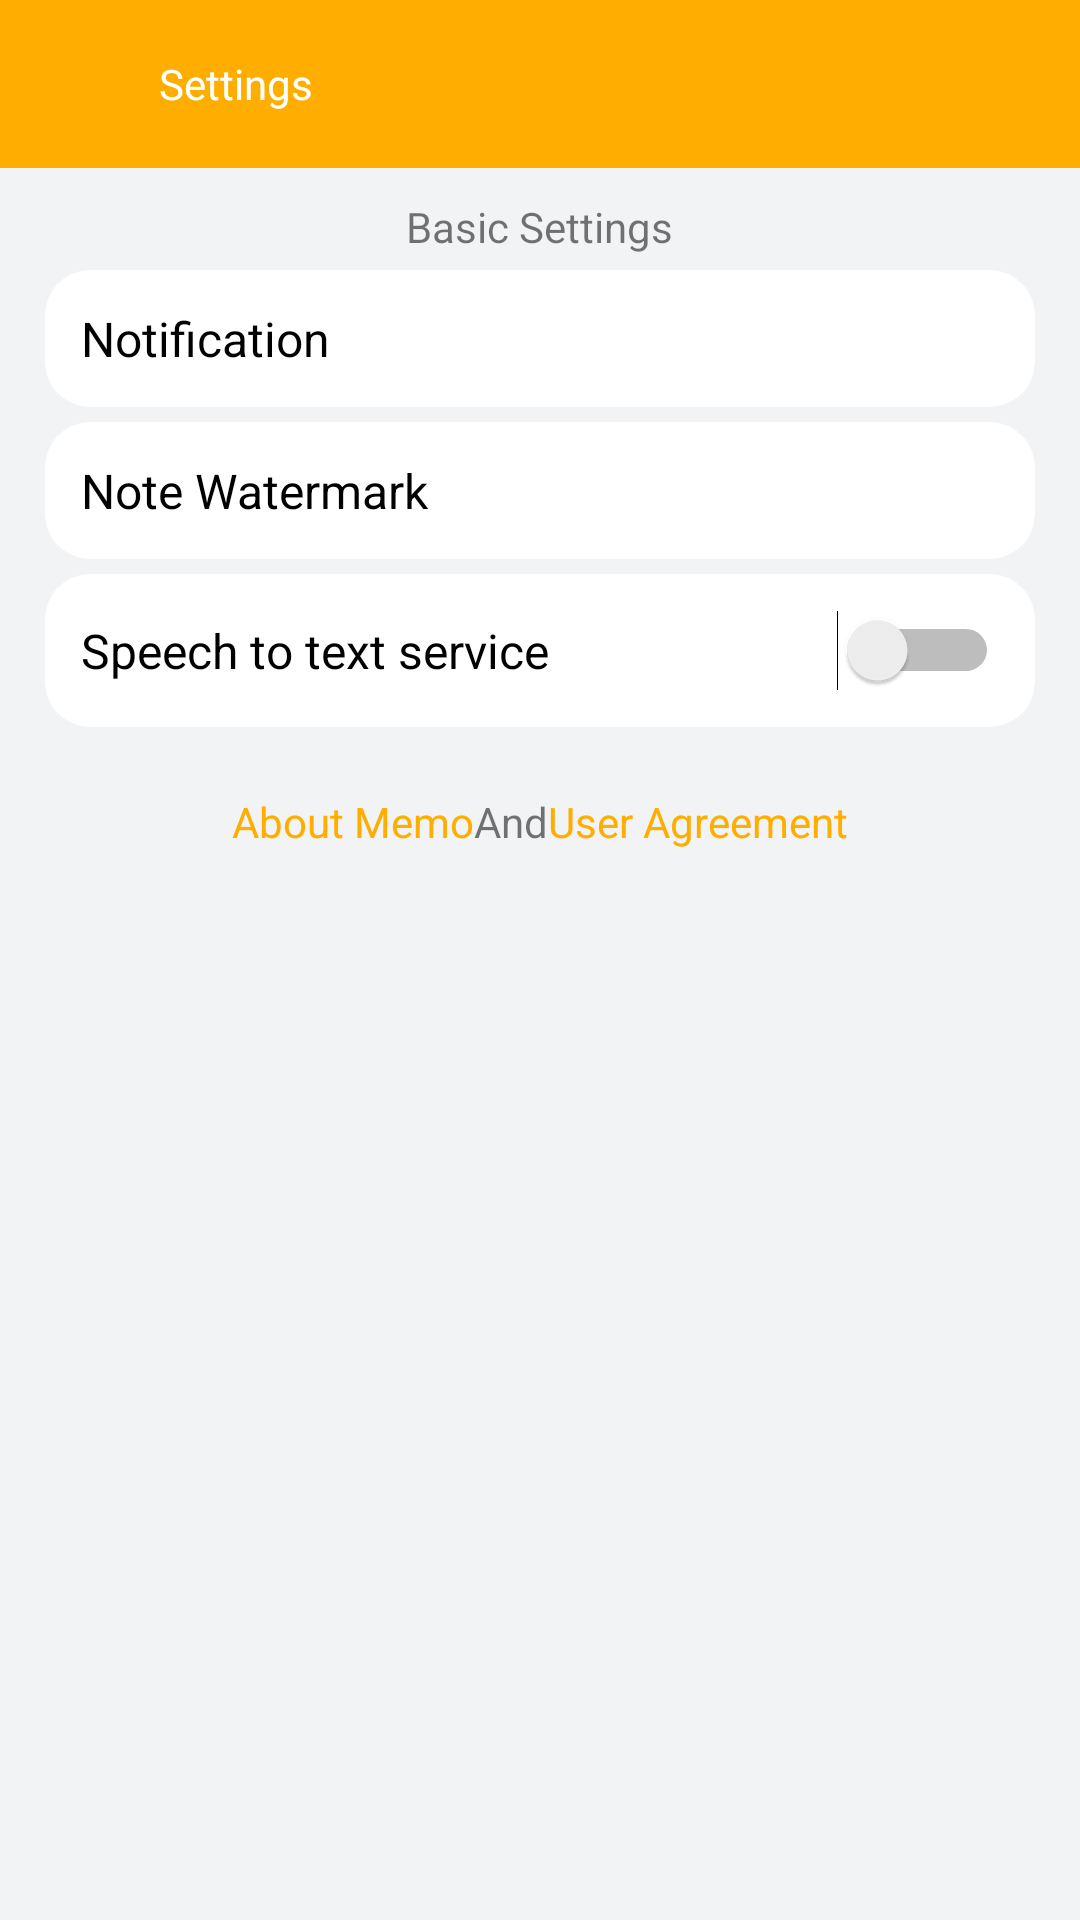

Layout XML and referenced resources for this Android screen:
<!-- AndroidManifest.xml: application theme Theme.example -->
<!-- res/layout/activity_settings.xml -->
<?xml version='1.0' encoding='utf-8' ?>
<LinearLayout xmlns:android="http://schemas.android.com/apk/res/android"
    xmlns:app="http://schemas.android.com/apk/res-auto"
    xmlns:tools="http://schemas.android.com/tools"
    android:layout_width="match_parent"
    android:layout_height="match_parent"
    android:background="#F1F3F5"
    android:orientation="vertical"
    tools:context=".SettingsActivity">

    <androidx.appcompat.widget.Toolbar
        android:id="@+id/settings_toolbar"
        android:layout_width="match_parent"
        android:layout_height="?attr/actionBarSize"
        android:background="@color/app_main_color2"
        tools:ignore="MissingConstraints">

        <LinearLayout
            android:layout_width="match_parent"
            android:layout_height="match_parent"
            android:gravity="center_vertical"
            android:orientation="horizontal">

            <ImageView
                android:id="@+id/settings_backButton"
                android:layout_width="30dp"
                android:layout_height="30dp"
                android:contentDescription="@string/button_back"
                android:padding="2dp"
                android:src="@drawable/ic_back_24"
                app:tint="@color/white" />

            <TextView
                android:layout_width="wrap_content"
                android:layout_height="match_parent"
                android:layout_marginLeft="5dp"
                android:gravity="center_vertical"
                android:padding="2dp"
                android:text="@string/settings_title"
                android:textColor="@color/white" />

        </LinearLayout>

    </androidx.appcompat.widget.Toolbar>

    <ScrollView
        android:layout_width="match_parent"
        android:layout_height="wrap_content">

        <LinearLayout
            android:layout_width="match_parent"
            android:layout_height="match_parent"
            android:orientation="vertical">

            <LinearLayout
                android:layout_width="match_parent"
                android:layout_height="wrap_content"
                android:orientation="vertical">

                <TextView
                    android:layout_width="wrap_content"
                    android:layout_height="wrap_content"
                    android:layout_gravity="center_horizontal"
                    android:layout_marginTop="10dp"
                    android:layout_marginBottom="5dp"
                    android:text="@string/text_basic_settings" />

                <androidx.cardview.widget.CardView
                    android:layout_width="match_parent"
                    android:layout_height="wrap_content"
                    android:layout_marginLeft="15dp"
                    android:layout_marginRight="15dp"
                    app:cardCornerRadius="15dp"
                    app:cardElevation="0dp"
                    app:contentPadding="12dp">

                    <LinearLayout
                        android:layout_width="match_parent"
                        android:layout_height="match_parent"
                        android:background="@android:color/white"
                        android:orientation="horizontal">

                        <LinearLayout
                            android:layout_width="wrap_content"
                            android:layout_height="wrap_content"
                            android:layout_weight="1.0"
                            android:orientation="vertical">

                            <TextView
                                android:layout_width="wrap_content"
                                android:layout_height="wrap_content"
                                android:text="@string/text_notification"
                                android:textColor="#ff000000"
                                android:textSize="16sp" />

                        </LinearLayout>

                        <LinearLayout
                            android:layout_width="wrap_content"
                            android:layout_height="wrap_content"
                            android:orientation="vertical" />

                    </LinearLayout>

                </androidx.cardview.widget.CardView>

                <androidx.cardview.widget.CardView
                    android:layout_width="match_parent"
                    android:layout_height="wrap_content"
                    android:layout_marginLeft="15dp"
                    android:layout_marginTop="5dp"
                    android:layout_marginRight="15dp"
                    app:cardCornerRadius="15dp"
                    app:cardElevation="0dp"
                    app:contentPadding="12dp">

                    <LinearLayout
                        android:layout_width="match_parent"
                        android:layout_height="match_parent"
                        android:background="@android:color/white"
                        android:orientation="horizontal">

                        <LinearLayout
                            android:layout_width="wrap_content"
                            android:layout_height="wrap_content"
                            android:layout_weight="1.0"
                            android:orientation="vertical">

                            <TextView
                                android:layout_width="wrap_content"
                                android:layout_height="wrap_content"
                                android:text="@string/text_note_watermark"
                                android:textColor="#ff000000"
                                android:textSize="16sp" />

                        </LinearLayout>

                        <LinearLayout
                            android:layout_width="wrap_content"
                            android:layout_height="wrap_content"
                            android:orientation="vertical" />

                    </LinearLayout>

                </androidx.cardview.widget.CardView>

                <androidx.cardview.widget.CardView
                    android:layout_width="match_parent"
                    android:layout_height="wrap_content"
                    android:layout_marginLeft="15dp"
                    android:layout_marginTop="5dp"
                    android:layout_marginRight="15dp"
                    app:cardCornerRadius="15dp"
                    app:cardElevation="0dp"
                    app:contentPadding="12dp">

                    <LinearLayout
                        android:layout_width="match_parent"
                        android:layout_height="match_parent"
                        android:background="@android:color/white"
                        android:orientation="horizontal">

                        <LinearLayout
                            android:layout_width="wrap_content"
                            android:layout_height="match_parent"
                            android:layout_weight="1.0"
                            android:gravity="center_vertical"
                            android:orientation="vertical">

                            <TextView
                                android:layout_width="wrap_content"
                                android:layout_height="wrap_content"
                                android:text="@string/text_automatic_speech_to_text"
                                android:textColor="#ff000000"
                                android:textSize="16sp" />

                        </LinearLayout>

                        <LinearLayout
                            android:layout_width="wrap_content"
                            android:layout_height="wrap_content"
                            android:orientation="vertical">

                            <Switch
                                android:layout_width="wrap_content"
                                android:layout_height="wrap_content"
                                android:layout_gravity="right"
                                tools:ignore="TouchTargetSizeCheck" />

                        </LinearLayout>

                    </LinearLayout>

                </androidx.cardview.widget.CardView>

                <View
                    android:layout_width="wrap_content"
                    android:layout_height="2dp" />

            </LinearLayout>

            <LinearLayout
                android:layout_width="match_parent"
                android:layout_height="wrap_content"
                android:layout_marginTop="20dp"
                android:gravity="center_horizontal"
                android:orientation="horizontal">

                <TextView
                    android:id="@+id/settings_aboutButton"
                    android:layout_width="wrap_content"
                    android:layout_height="wrap_content"
                    android:text="@string/text_about_memo"
                    android:textColor="#FFAE00" />

                <TextView
                    android:layout_width="wrap_content"
                    android:layout_height="wrap_content"
                    android:text="@string/text_and" />

                <TextView
                    android:layout_width="wrap_content"
                    android:layout_height="wrap_content"
                    android:text="@string/text_user_agreement"
                    android:textColor="@color/url_text_color" />

            </LinearLayout>

        </LinearLayout>

    </ScrollView>

</LinearLayout>
<!-- resources referenced by this layout -->
<resources>
  <color name="app_main_color2">#FFAE00</color>
  <color name="url_text_color">#FFAE00</color>
  <color name="white">#FFFFFFFF</color>
  <string name="button_back">Back</string>
  <string name="settings_title">Settings</string>
  <string name="text_about_memo">About Memo</string>
  <string name="text_and">And</string>
  <string name="text_automatic_speech_to_text">Speech to text service</string>
  <string name="text_basic_settings">Basic Settings</string>
  <string name="text_note_watermark">Note Watermark</string>
  <string name="text_notification">Notification</string>
  <string name="text_user_agreement">User Agreement</string>
  <style name="Theme.example" parent="Theme.MaterialComponents.DayNight.NoActionBar">
          
          <item name="colorPrimary">@color/app_main_color</item>
          <item name="colorPrimaryVariant">@color/app_main_color2</item>
          <item name="colorOnPrimary">@color/white</item>
          
          <item name="colorSecondary">@color/teal_200</item>
          <item name="colorSecondaryVariant">@color/teal_700</item>
          <item name="colorOnSecondary">@color/black</item>
          
          <item name="android:statusBarColor">?attr/colorPrimaryVariant</item>
          
      </style>
  <color name="app_main_color">#F7AE10</color>
  <color name="teal_200">#FF03DAC5</color>
  <color name="teal_700">#FF018786</color>
  <color name="black">#FF000000</color>
</resources>
